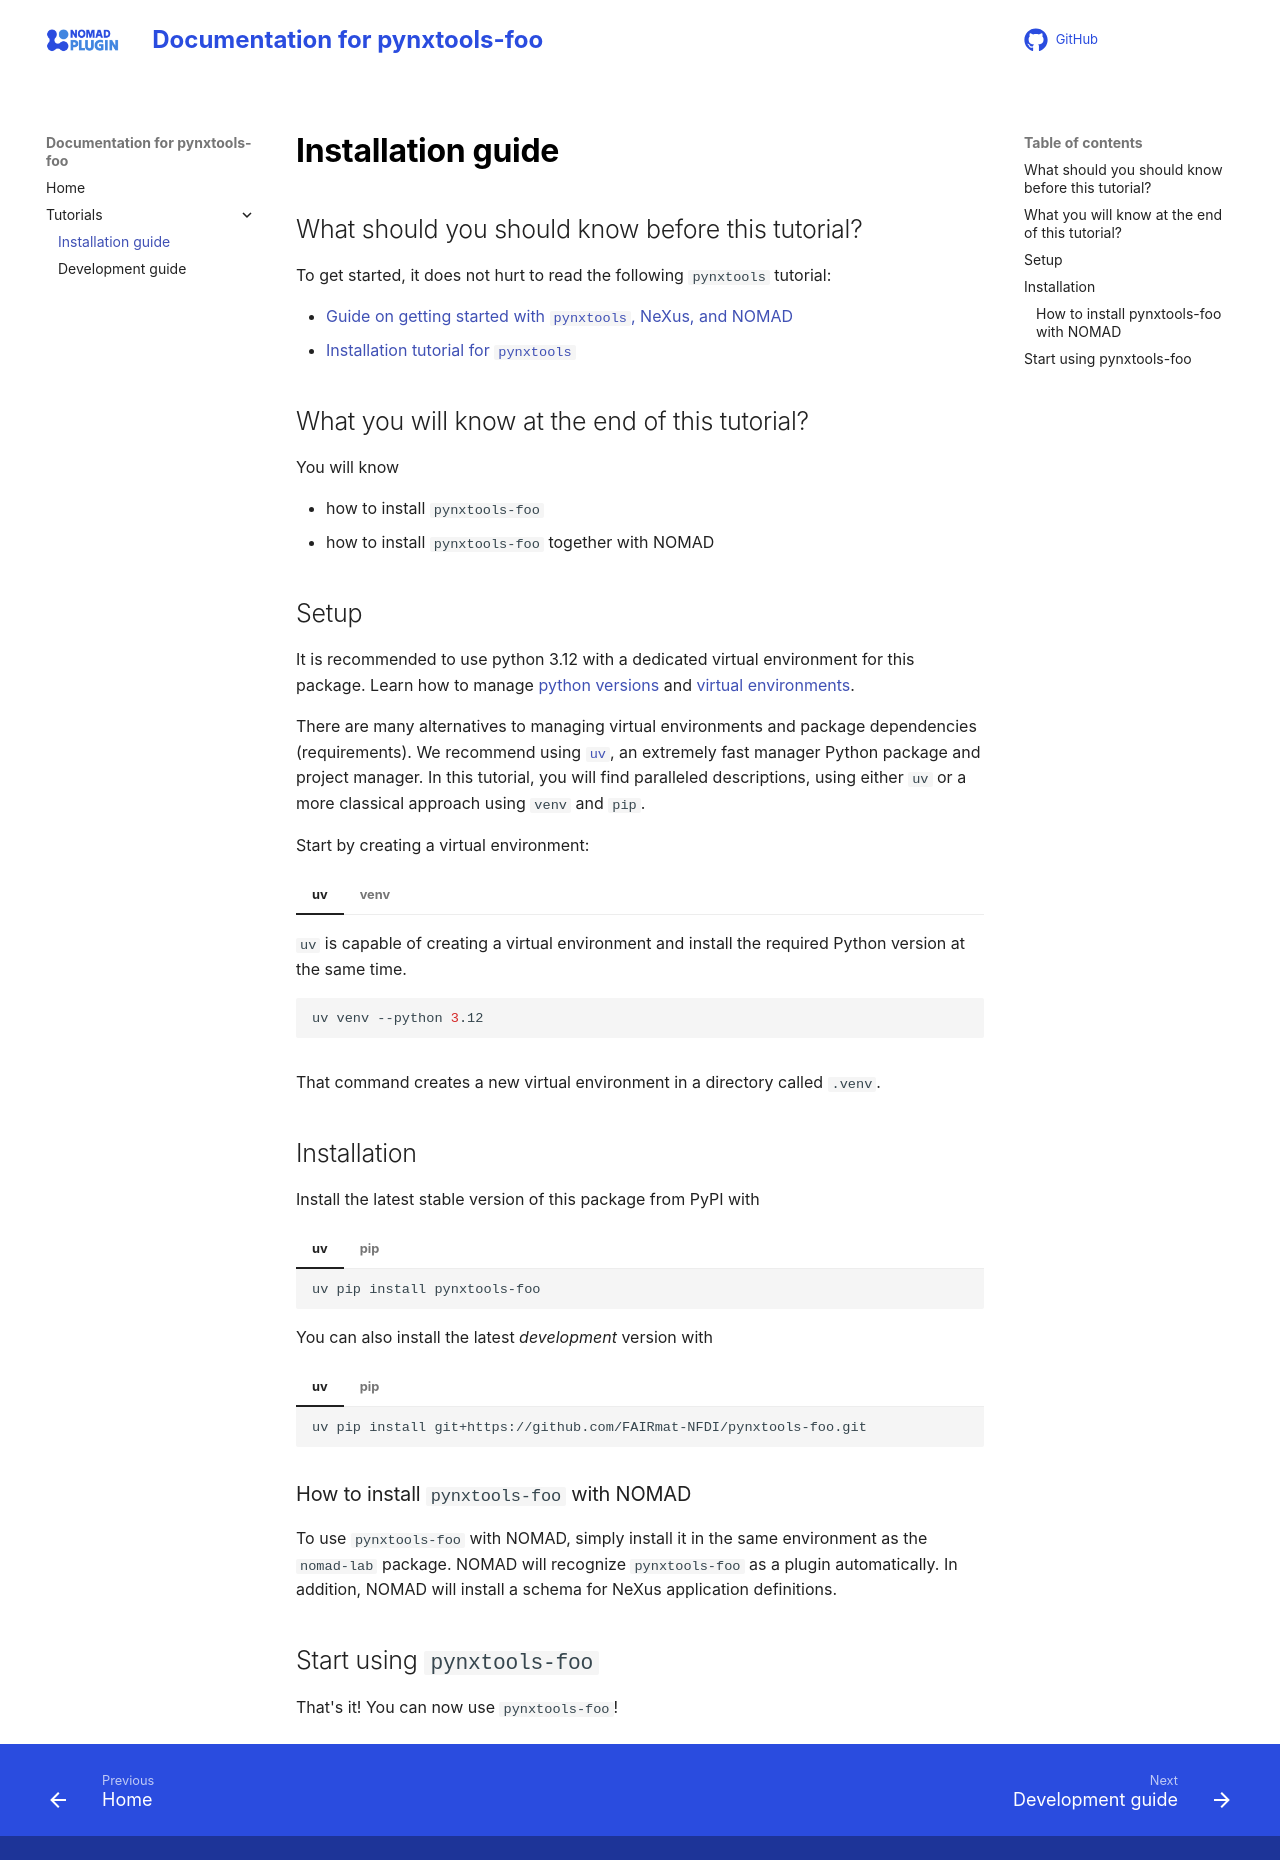

repository: FAIRmat-NFDI/foobar · page: tutorial/installation.html · generator: mkdocs

# Installation guide

## What should you should know before this tutorial?

To get started, it does not hurt to read the following `pynxtools` tutorial:

- [Guide on getting started with `pynxtools`, NeXus, and NOMAD](https://fairmat-nfdi.github.io/pynxtools/getting-started.html)
- [Installation tutorial for `pynxtools`](https://fairmat-nfdi.github.io/pynxtools/tutorial/installation.html)

## What you will know at the end of this tutorial?

You will know

- how to install `pynxtools-foo`
- how to install `pynxtools-foo` together with NOMAD

## Setup

It is recommended to use python 3.12 with a dedicated virtual environment for this package. Learn how to manage [python versions](https://github.com/pyenv/pyenv) and [virtual environments](https://realpython.com/python-virtual-environments-a-primer/).

There are many alternatives to managing virtual environments and package dependencies (requirements). We recommend using [`uv`](https://github.com/astral-sh/uv), an extremely fast manager Python package and project manager. In this tutorial, you will find paralleled descriptions, using either `uv` or a more classical approach using `venv` and `pip`.

Start by creating a virtual environment:

=== "uv"
    `uv` is capable of creating a virtual environment and install the required Python version at the same time.

    ```bash
    uv venv --python 3.12
    ```

=== "venv"

    Note that you will need to install the Python version manually beforehand.

    ```bash
    python -m venv .venv
    ```
That command creates a new virtual environment in a directory called `.venv`.

## Installation

Install the latest stable version of this package from PyPI with

=== "uv"

    ```bash
    uv pip install pynxtools-foo
    ```

=== "pip"

    ```bash
    pip install pynxtools-foo
    ```

You can also install the latest _development_ version with

=== "uv"

    ```bash
    uv pip install git+https://github.com/FAIRmat-NFDI/pynxtools-foo.git
    ```

=== "pip"

    ```bash
    pip install git+https://github.com/FAIRmat-NFDI/pynxtools-foo.git
    ```

### How to install `pynxtools-foo` with NOMAD

To use `pynxtools-foo` with NOMAD, simply install it in the same environment as the `nomad-lab` package. NOMAD will recognize `pynxtools-foo` as a plugin automatically. In addition, NOMAD will install a schema for NeXus application definitions.

## Start using `pynxtools-foo`

That's it! You can now use `pynxtools-foo`!
